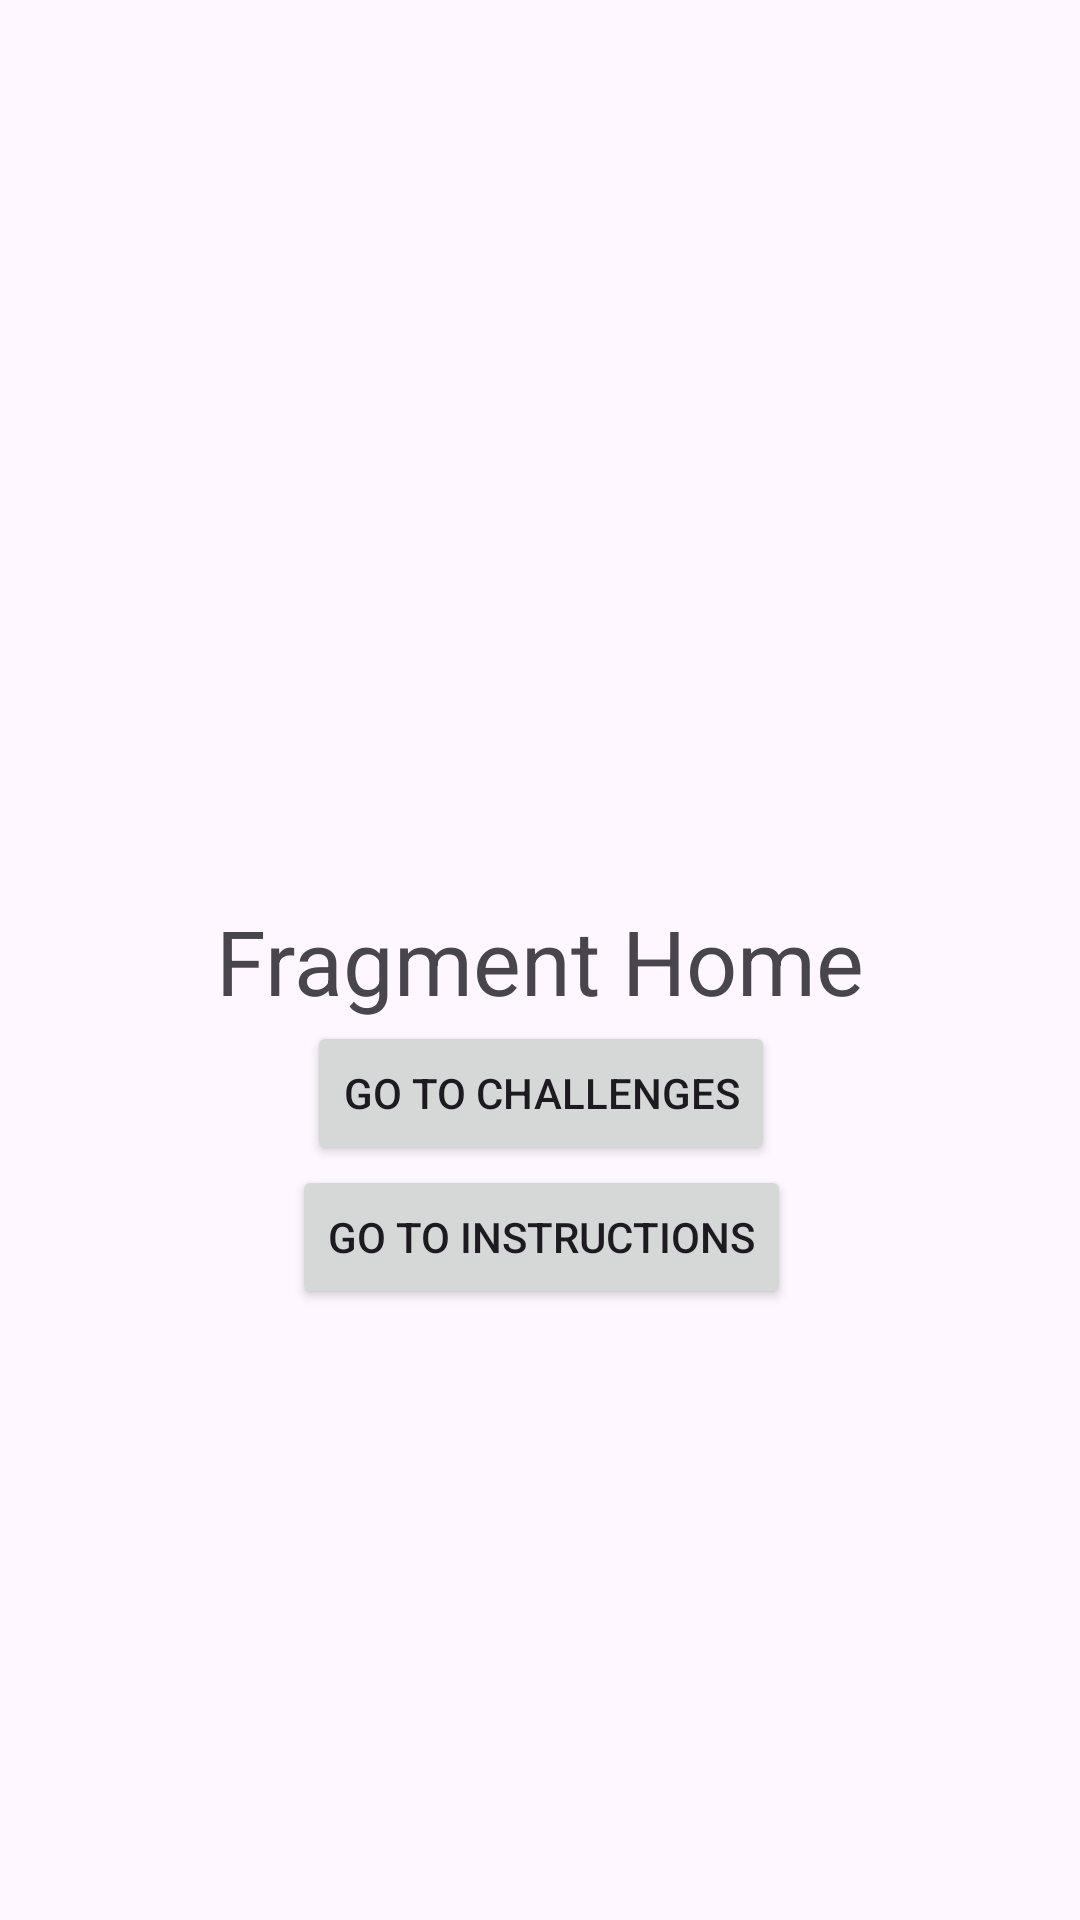

Produce the Android XML layout that renders to this screen, including the resource entries it uses.
<!-- AndroidManifest.xml: application theme Theme.EquipoUno -->
<!-- res/layout/fragment_home.xml -->
<?xml version="1.0" encoding="utf-8"?>
<layout xmlns:android="http://schemas.android.com/apk/res/android"
    xmlns:app="http://schemas.android.com/apk/res-auto"
    xmlns:tools="http://schemas.android.com/tools">

    <androidx.constraintlayout.widget.ConstraintLayout
        android:layout_width="match_parent"
        android:layout_height="match_parent"
        tools:context=".view.fragments.HomeFragment">

        <TextView
            android:id="@+id/tvSample"
            android:layout_width="wrap_content"
            android:layout_height="wrap_content"
            android:textSize="30sp"
            app:layout_constraintBottom_toBottomOf="parent"
            app:layout_constraintEnd_toEndOf="parent"
            app:layout_constraintStart_toStartOf="parent"
            app:layout_constraintTop_toTopOf="parent"
            android:text="Fragment Home" />

        <Button
            android:id="@+id/btnGoToChallenges"
            android:layout_width="wrap_content"
            android:layout_height="wrap_content"
            app:layout_constraintStart_toStartOf="@id/tvSample"
            app:layout_constraintEnd_toEndOf="@id/tvSample"
            app:layout_constraintTop_toBottomOf="@id/tvSample"
            android:text="Go to challenges"
            />

        <Button
            android:id="@+id/btnGoToInstructions"
            android:layout_width="wrap_content"
            android:layout_height="wrap_content"
            app:layout_constraintStart_toStartOf="@id/btnGoToChallenges"
            app:layout_constraintEnd_toEndOf="@id/btnGoToChallenges"
            app:layout_constraintTop_toBottomOf="@id/btnGoToChallenges"
            android:text="Go to instructions"
            />

    </androidx.constraintlayout.widget.ConstraintLayout>

</layout>
<!-- resources referenced by this layout -->
<resources>
  <style name="Theme.EquipoUno" parent="Base.Theme.EquipoUno" />
  <style name="Base.Theme.EquipoUno" parent="Theme.Material3.DayNight.NoActionBar">
          
          
      </style>
</resources>
